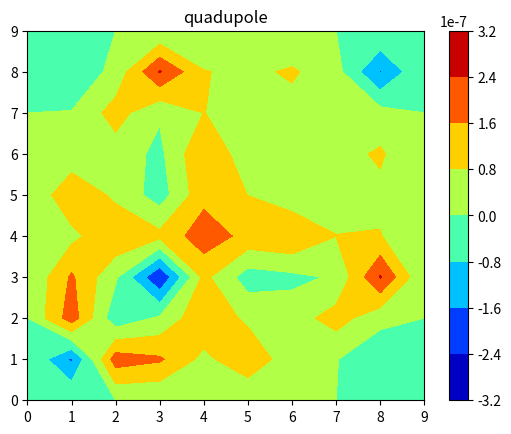

This chart was generated by the following Python code:
import numpy as np
import matplotlib.pyplot as plt

L = 10
N = 10
V = np.zeros((N,N))
V[0,:] = 0
V[:,0] = 0
V[N-1,:] = 0
V[:,N-1] = 0

V[2,2] = 100
V[7,7] = 100
V[2,7] = -100
V[7,2] = -100

omega = 1.9
tolerance = 5e-7

converged = False
iterations = 0
while not converged:
    iterations += 1
    V_old = np.copy(V)
    for i in range(1,N-1):
        for j in range(1,N-1):
            V[i,j] = (1-omega)*V_old[i,j] + omega/4*(V[i+1,j] + V[i-1,j] + V[i,j+1] + V[i,j-1])
    error = np.max(np.abs(V - V_old))
    if error < tolerance:
        converged = True


print('Number of iterations it took to converge=', iterations)

X, Y = np.meshgrid(np.arange(0, L, L/N), np.arange(0, L, L/N))
plt.contourf(X, Y, V, cmap='jet')
plt.colorbar()

plt.title('quadupole')

# plt.show()
plt.savefig('D:\MY_NOTES\CP_bhoosan\Codes_py\Q1_(ii)_contour_plot.png')
